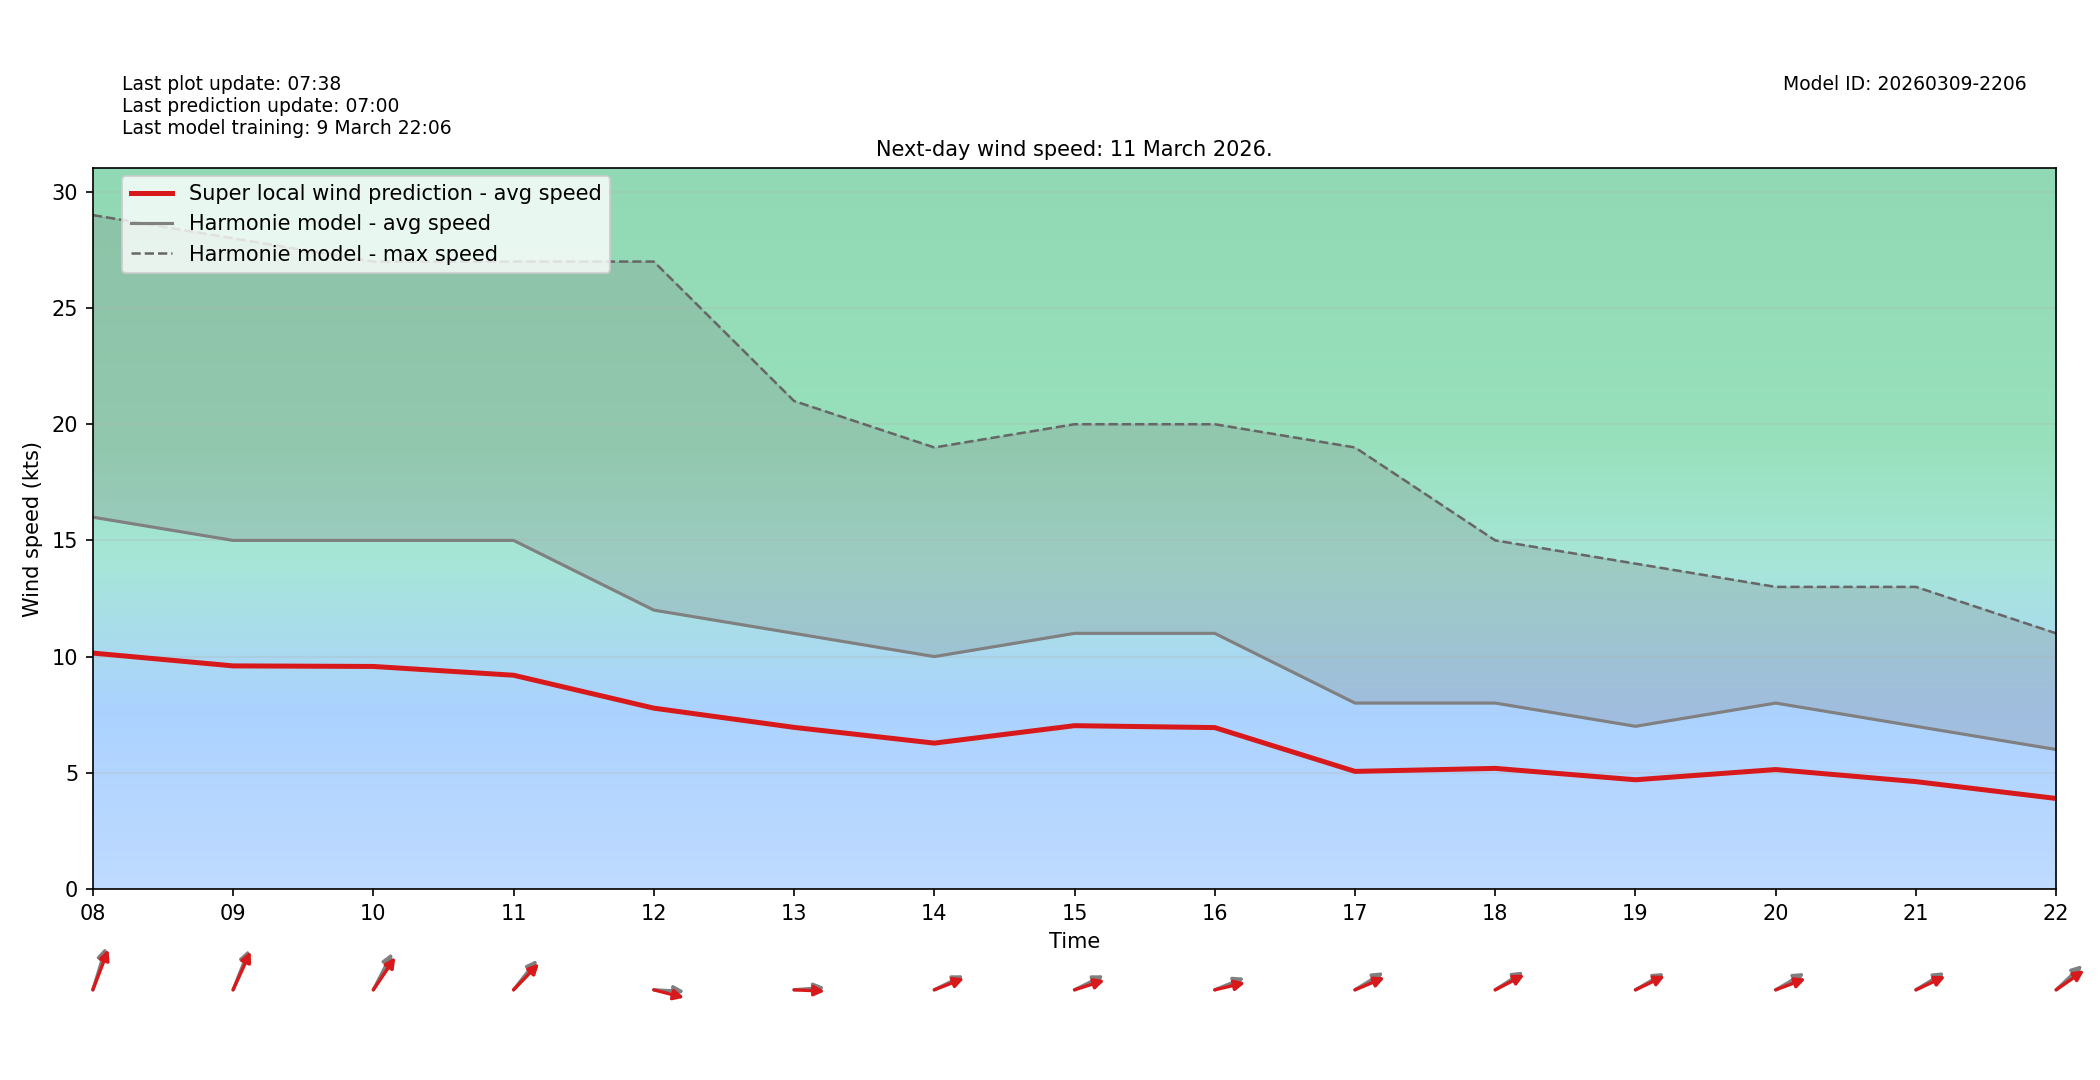

The table this chart was drawn from, first rows:
target_time_utc, hour_utc, forecast_wind_speed, lstm_pred_wind_speed, delta_speed_lstm_minus_forecast, forecast_wind_dir_deg, lstm_pred_wind_dir_deg, delta_dir_lstm_minus_forecast
2026-03-11T00:00:00Z, 00, 7.0, 4.473, -2.527, 199.0, 205, 5.989
2026-03-11T01:00:00Z, 01, 8.0, 5.226, -2.774, 181.0, 185.5, 4.55
2026-03-11T02:00:00Z, 02, 10.0, 6.359, -3.641, 185.0, 189.6, 4.59
2026-03-11T03:00:00Z, 03, 12.0, 7.715, -4.285, 193.0, 197.8, 4.825
2026-03-11T04:00:00Z, 04, 12.0, 7.593, -4.407, 195.0, 199.9, 4.894
2026-03-11T05:00:00Z, 05, 13.0, 8.247, -4.753, 197.0, 201.1, 4.084
2026-03-11T06:00:00Z, 06, 13.0, 8.505, -4.495, 199.0, 205.1, 6.057
2026-03-11T07:00:00Z, 07, 16.0, 10.47, -5.526, 202.0, 205.6, 3.609
2026-03-11T08:00:00Z, 08, 16.0, 10.15, -5.849, 205.0, 210.2, 5.246
2026-03-11T09:00:00Z, 09, 15.0, 9.6, -5.4, 211.0, 214.7, 3.704
2026-03-11T10:00:00Z, 10, 15.0, 9.576, -5.424, 218.0, 225.7, 7.694
2026-03-11T11:00:00Z, 11, 15.0, 9.197, -5.803, 230.0, 235.7, 5.659
2026-03-11T12:00:00Z, 12, 12.0, 7.781, -4.219, 272.0, 279.6, 7.595
2026-03-11T13:00:00Z, 13, 11.0, 6.954, -4.046, 267.0, 271.6, 4.642
2026-03-11T14:00:00Z, 14, 10.0, 6.276, -3.724, 252.0, 255.6, 3.637
2026-03-11T15:00:00Z, 15, 11.0, 7.027, -3.973, 252.0, 258.1, 6.107
2026-03-11T16:00:00Z, 16, 11.0, 6.945, -4.055, 255.0, 261.1, 6.133
2026-03-11T17:00:00Z, 17, 8.0, 5.06, -2.94, 248.0, 254.6, 6.624
2026-03-11T18:00:00Z, 18, 8.0, 5.189, -2.811, 247.0, 251.2, 4.178
2026-03-11T19:00:00Z, 19, 7.0, 4.699, -2.301, 249.0, 252.6, 3.578
2026-03-11T20:00:00Z, 20, 8.0, 5.139, -2.861, 249.0, 256.1, 7.146
2026-03-11T21:00:00Z, 21, 7.0, 4.619, -2.381, 248.0, 253, 5.048
2026-03-11T22:00:00Z, 22, 6.0, 3.894, -2.106, 238.0, 245.3, 7.294
2026-03-11T23:00:00Z, 23, 6.0, 3.83, -2.17, 222.0, 227.5, 5.493
